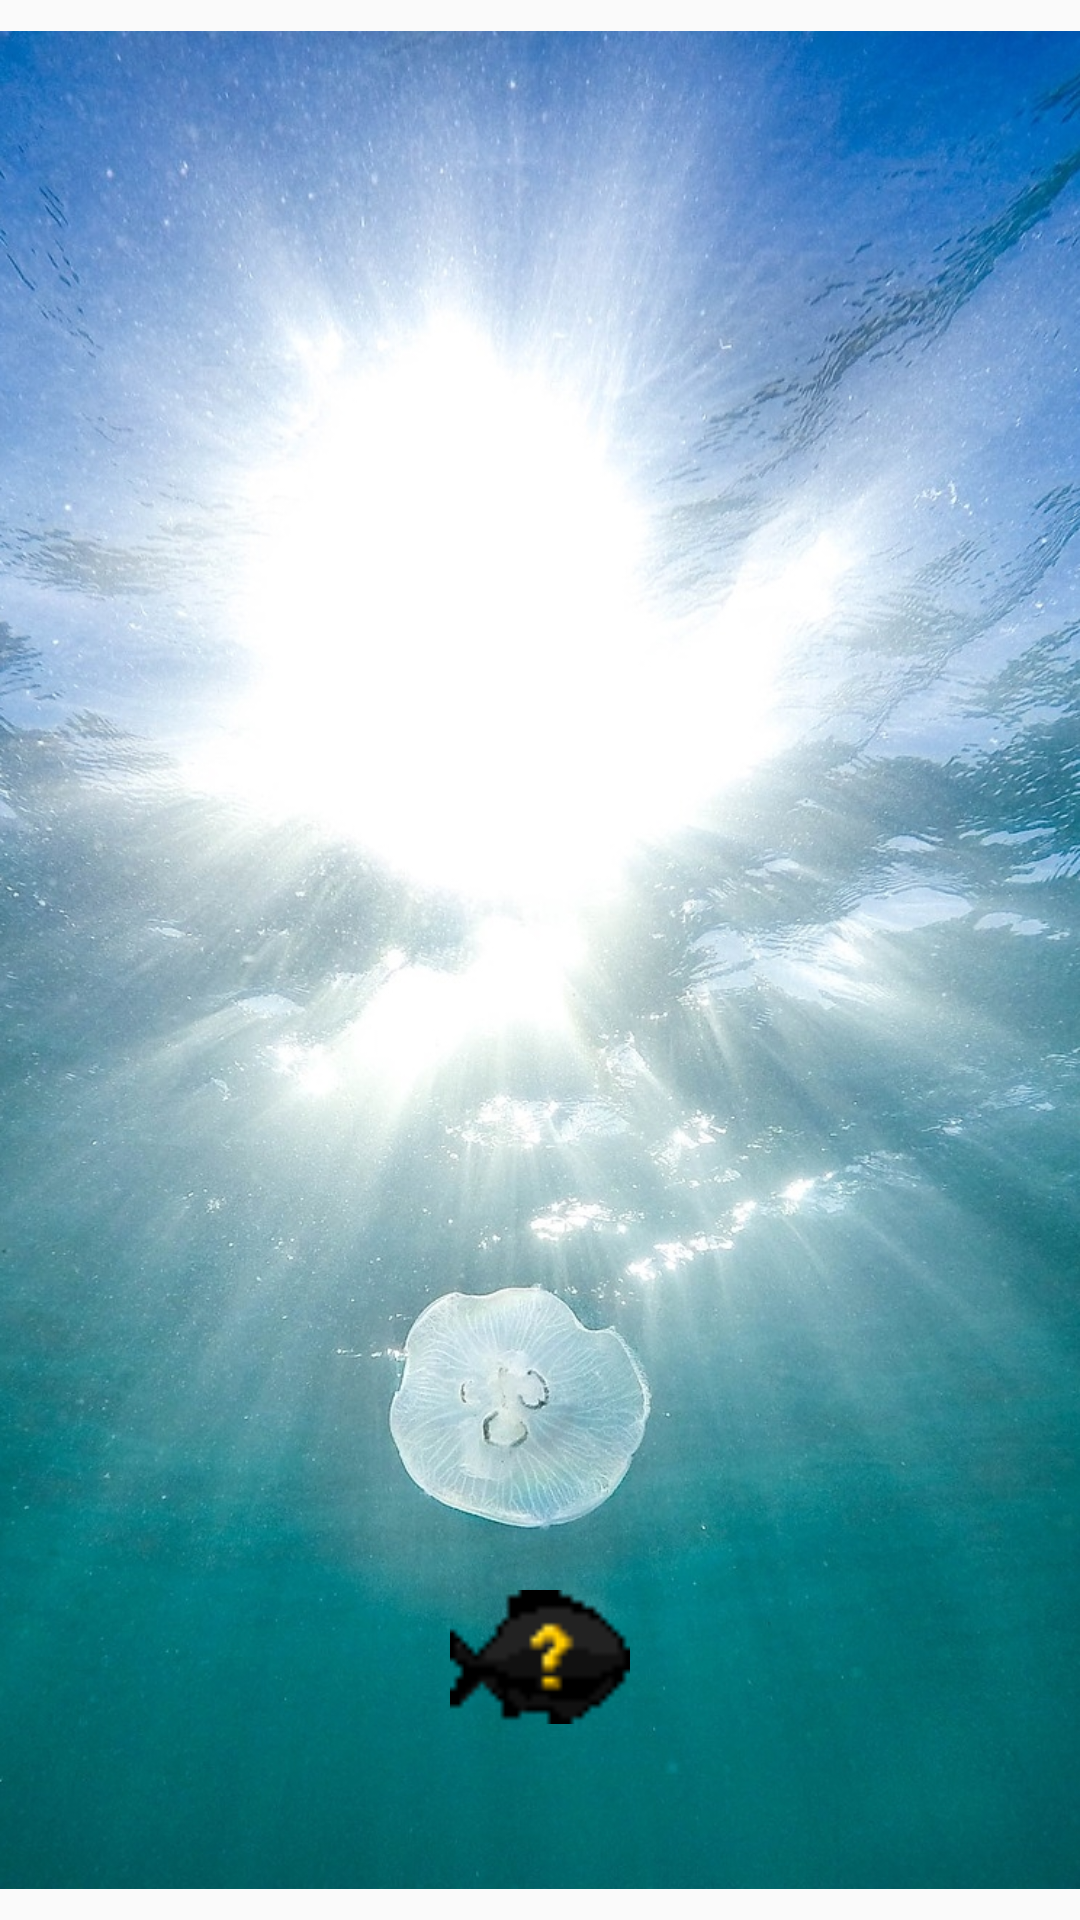

Here is an Android app screen rendered from its layout file. Give the layout XML and the strings, colors and styles it references.
<!-- AndroidManifest.xml: application theme AppTheme -->
<!-- res/layout/activity_real_fishing.xml -->
<?xml version="1.0" encoding="utf-8"?>
<android.support.constraint.ConstraintLayout xmlns:android="http://schemas.android.com/apk/res/android"
    xmlns:app="http://schemas.android.com/apk/res-auto"
    xmlns:tools="http://schemas.android.com/tools"
    android:layout_width="match_parent"
    android:layout_height="match_parent"
    tools:context="com.example.tahm_.hook.Real_fishing">

    <ImageView
        android:id="@+id/imageView27"
        android:layout_width="wrap_content"
        android:layout_height="wrap_content"
        app:srcCompat="@drawable/background_real0"
        app:layout_constraintTop_toTopOf="parent"
        android:layout_marginTop="0dp"
        android:layout_marginLeft="0dp"
        app:layout_constraintLeft_toLeftOf="parent"
        app:layout_constraintBottom_toBottomOf="parent"
        android:layout_marginBottom="8dp"
        app:layout_constraintVertical_bias="0.0"
        android:layout_marginRight="8dp"
        app:layout_constraintRight_toRightOf="parent"
        app:layout_constraintHorizontal_bias="0.0" />

    <ImageView
        android:id="@+id/unknownfish"
        android:layout_width="60dp"
        android:layout_height="60dp"
        android:layout_marginBottom="8dp"
        android:layout_marginLeft="8dp"
        android:layout_marginRight="8dp"
        android:layout_marginTop="8dp"
        app:layout_constraintBottom_toBottomOf="@+id/imageView27"
        app:layout_constraintLeft_toLeftOf="@+id/imageView27"
        app:layout_constraintRight_toRightOf="@+id/imageView27"
        app:layout_constraintTop_toTopOf="@+id/imageView27"
        app:layout_constraintVertical_bias="0.912"
        app:srcCompat="@drawable/unkownfish" />

</android.support.constraint.ConstraintLayout>
<!-- resources referenced by this layout -->
<resources>
  <!-- drawable background_real0: jpg bitmap (drawable, 548727 bytes) -->
  <!-- drawable unkownfish: png bitmap (drawable, 388 bytes) -->
  <style name="AppTheme" parent="Theme.AppCompat.Light.DarkActionBar">
          
          <item name="colorPrimary">@color/colorPrimary</item>
          <item name="colorPrimaryDark">@color/colorPrimaryDark</item>
          <item name="colorAccent">@color/colorAccent</item>
          <item name="windowActionBar">false</item>
          <item name="windowNoTitle">true</item>
      </style>
  <!-- not gathered from this repository: default colours our renderer supplied (Android Studio template values) -->
  <color name="colorPrimary">#FF6200EE</color>
  <color name="colorPrimaryDark">#FF3700B3</color>
  <color name="colorAccent">#FF03DAC5</color>
</resources>
